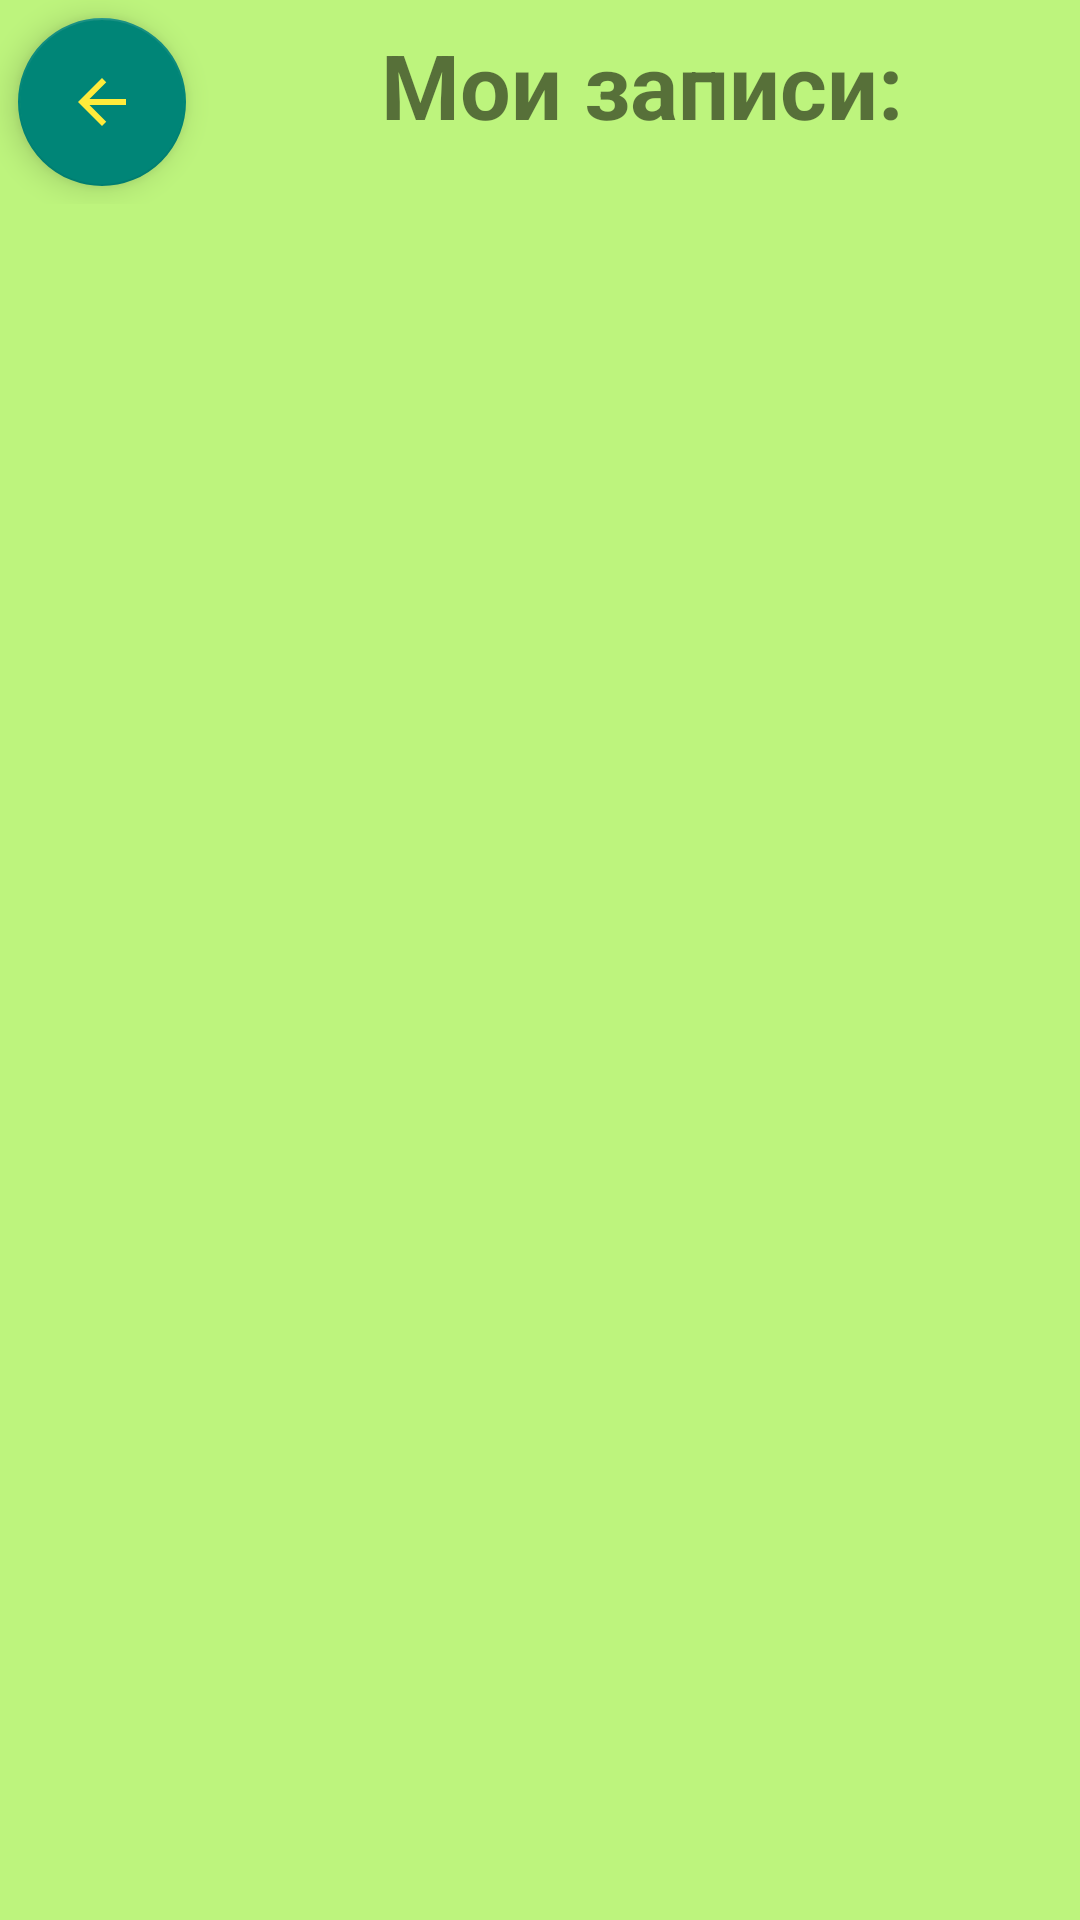

Here is an Android app screen rendered from its layout file. Give the layout XML and the strings, colors and styles it references.
<!-- AndroidManifest.xml: application theme Theme.AeroSpaceRecycler -->
<!-- res/layout/fragment_notifications.xml -->
<?xml version="1.0" encoding="utf-8"?>
<RelativeLayout
    xmlns:android="http://schemas.android.com/apk/res/android"
    xmlns:app="http://schemas.android.com/apk/res-auto"
    xmlns:tools="http://schemas.android.com/tools"
    android:layout_width="match_parent"
    android:layout_height="match_parent"
    tools:context=".ui.notifications.NotificationsFragment"
    android:orientation="vertical"
    android:background="#BDF47D">


    <LinearLayout
        android:id="@+id/contaner"
        android:layout_width="match_parent"
        android:layout_height="wrap_content"
        >
        <com.google.android.material.floatingactionbutton.FloatingActionButton
            android:id="@+id/back"
            android:layout_width="wrap_content"
            android:layout_height="wrap_content"
            android:src="@drawable/ic_baseline_arrow_back_24"
            android:layout_margin="6dp"/>
        <TextView
            android:id="@+id/text_notif"
            android:layout_width="match_parent"
            android:layout_height="wrap_content"
            android:layout_marginStart="8dp"
            android:layout_marginTop="8dp"
            android:layout_marginEnd="8dp"
            android:textAlignment="center"
            android:textSize="30sp"
            android:text="Мои записи:"
            android:textStyle="bold"
            />

    </LinearLayout>

    <androidx.recyclerview.widget.RecyclerView
        android:id="@+id/rv_zapisi"
              android:layout_width="match_parent"
        android:layout_height="match_parent"
        tools:listitem="@layout/item_zapisi"
        android:layout_below="@id/contaner"/>

</RelativeLayout>
<!-- res/layout/item_zapisi.xml (included above) -->
<?xml version="1.0" encoding="utf-8"?>
<LinearLayout xmlns:android="http://schemas.android.com/apk/res/android"
    android:layout_width="match_parent"
    android:layout_height="wrap_content"
    android:orientation="vertical"
    android:padding="6dp"
    android:id="@+id/item">

    <TextView
        android:id="@+id/tema_zametka"
        android:layout_width="match_parent"
        android:layout_height="wrap_content"
        android:text="title"
        android:textSize="20sp"
        android:textColor="@color/black"
        android:background="#FFEB3B"/>

</LinearLayout>
<!-- resources referenced by this layout -->
<resources>
  <!-- drawable ic_baseline_arrow_back_24 (drawable) -->
  <vector android:height="64dp" android:tint="#FFEB3B"
      android:viewportHeight="24" android:viewportWidth="24"
      android:width="64dp" xmlns:android="http://schemas.android.com/apk/res/android">
      <path android:fillColor="@android:color/white" android:pathData="M20,11H7.83l5.59,-5.59L12,4l-8,8 8,8 1.41,-1.41L7.83,13H20v-2z"/>
  </vector>
  <style name="Theme.AeroSpaceRecycler" parent="Theme.MaterialComponents.Light.NoActionBar.Bridge">
          
          <item name="colorPrimary">@color/purple_500</item>
          <item name="colorPrimaryVariant">@color/purple_700</item>
          <item name="colorOnPrimary">@color/white</item>
          
          <item name="colorSecondary">@color/teal_200</item>
          <item name="colorSecondaryVariant">@color/teal_700</item>
          <item name="colorOnSecondary">@color/black</item>
          
          <item name="android:statusBarColor" tools:targetApi="l">?attr/colorPrimaryVariant</item>
          
      </style>
  <!-- not gathered from this repository: default colours our renderer supplied (Android Studio template values) -->
  <color name="purple_500">#FF6200EE</color>
  <color name="purple_700">#FF3700B3</color>
  <color name="teal_200">#FF03DAC5</color>
  <color name="teal_700">#FF018786</color>
  <color name="black">#FF000000</color>
  <color name="white">#FFFFFFFF</color>
</resources>
